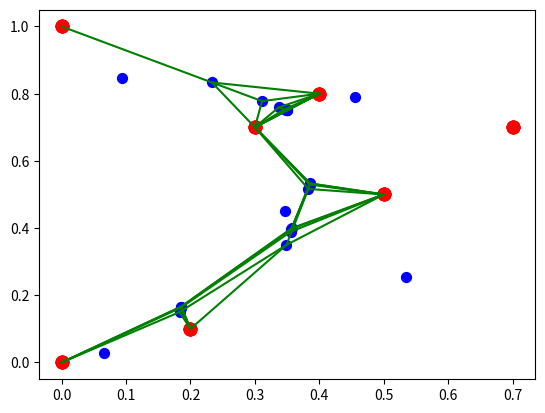

Generate this figure with matplotlib:
from random import seed
import matplotlib.pyplot as plt
from random import random

def create_abeille(T):
    bees = []
    min_x = min([i[0] for i in T])
    max_x = max([i[0] for i in T])
    min_y = min([i[1] for i in T])
    max_y = max([i[1] for i in T])
    for i in range(len(T)-2):
        bees.append([min_x + random()*(max_x-min_x), min_y + random()*(max_y-min_y)])
    return bees

def sonar(bee, bees, T):
    nearest = []

    X = bees + T
    # calcul carre des normes
    normes= []
    for i in X:
        normes.append(abs((bee[0]-i[0])**2 + (bee[1]-i[1])**2))
    for i in range(3):
        idx = normes.index(min(normes))
        normes.pop(idx)
        nearest.append(X.pop(idx))
    return nearest

def deplacement(bee, proche):
    bee = [sum([i[0] for i in proche])/3.0, sum([i[1] for i in proche])/3.0]
    return bee

def affichage(bees, T, links):
    plt.scatter([i[0] for i in bees], [i[1] for i in bees], s = 50, c = 'blue')
    plt.scatter([i[0] for i in T], [i[1] for i in T], s = 80, c = 'red')
    for idx, lien in enumerate(links):
        X0 = bees[idx]
        for X1 in lien:
            if X1 in T or X1 in bees :
                plt.plot([X0[0], X1[0]], [X0[1], X1[1]], c='green')
    plt.show()

if __name__ == '__main__':
    seed(1)
    T = [[0.0,1.0], [0.0,0.], [0.5, 0.5], [0.4, 0.8], [0.7,0.7], [0.2,0.1], [ 0.3,0.7]]
    #T = [[0.0,0.0], [0.0,1.0], [1.0,1.0], [1.0,0.0]]
    bees = create_abeille(T)
    links = [[] for i in range(len(bees))]
    for i in range(5):
        affichage(bees, T, links)
        for j, bee in enumerate(bees):
            nearest = sonar(bee, [a for a in bees if a!=bee], T)
            bees[j] = deplacement(bee, nearest)
            links[j] = nearest
